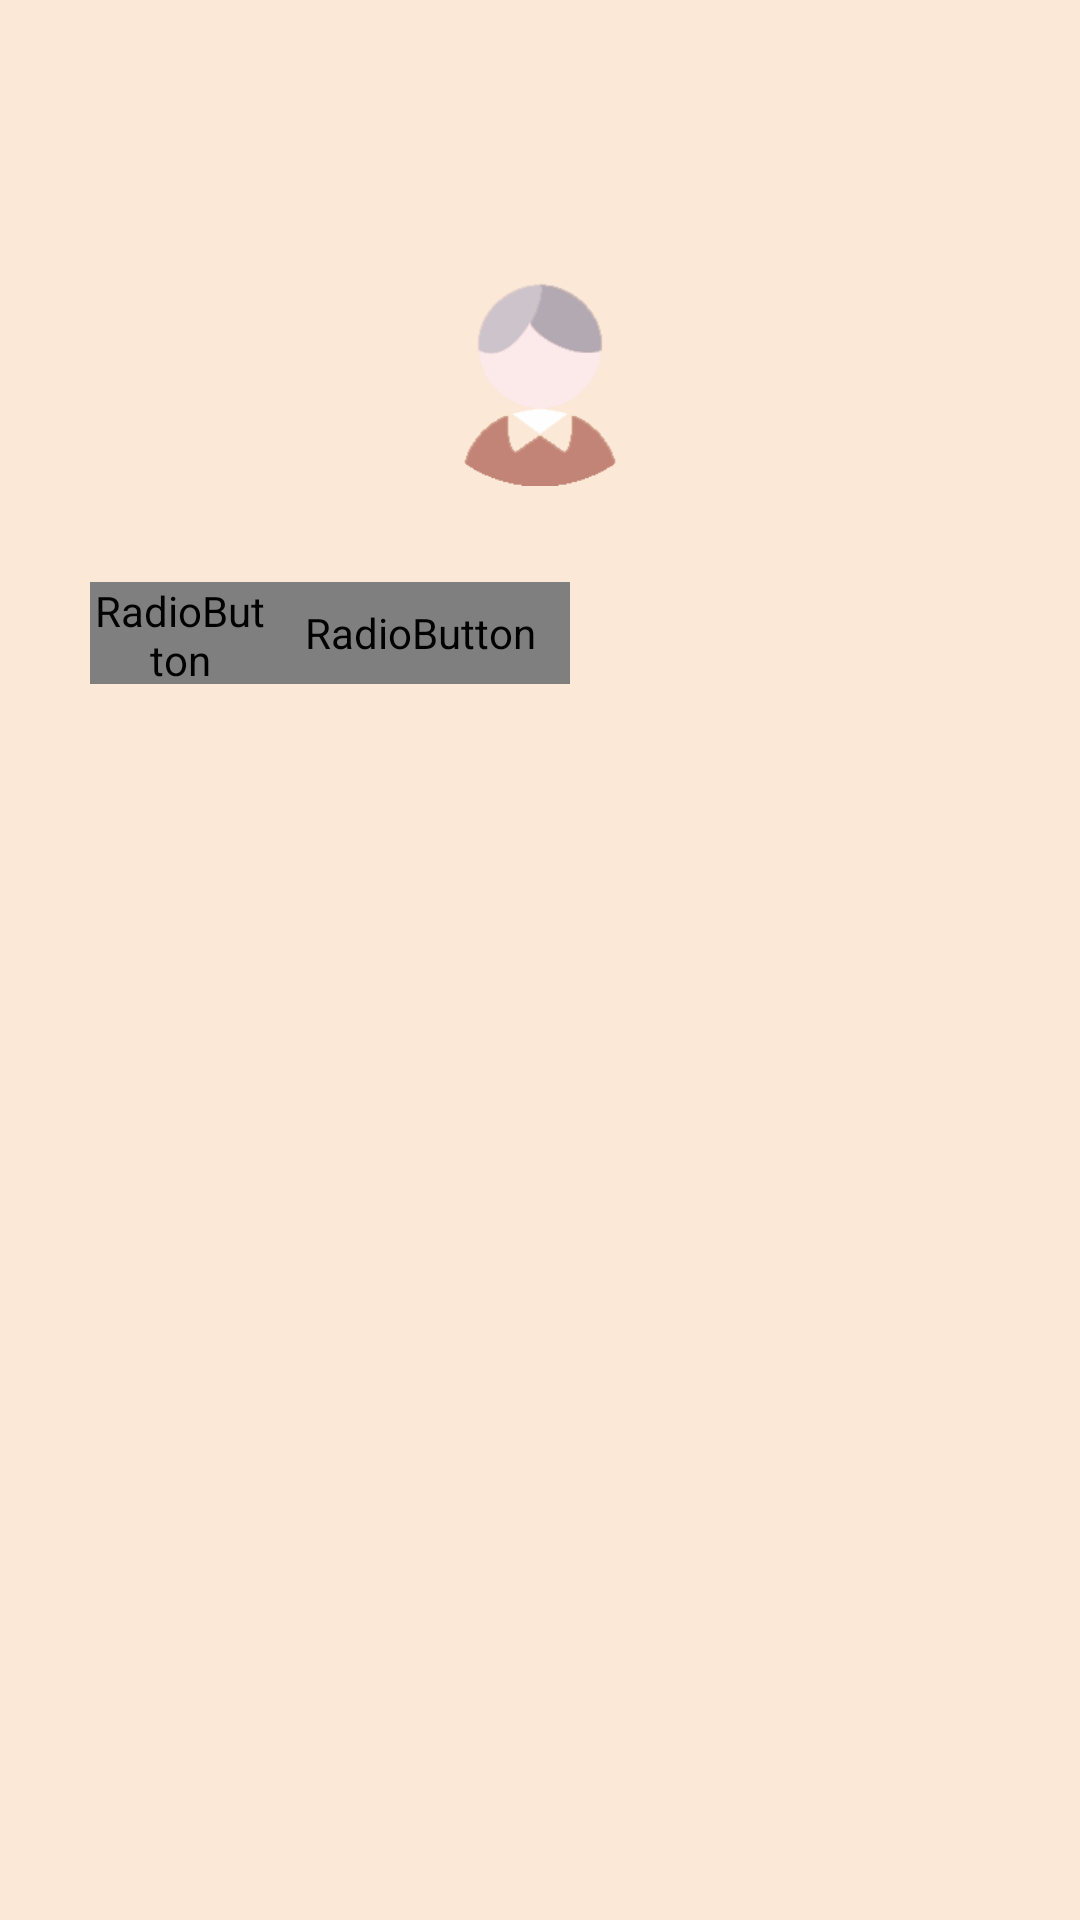

This screen was rendered from an Android layout file. Write that file and the resources it references.
<!-- AndroidManifest.xml: application theme AppTheme -->
<!-- res/layout/fragment_user.xml -->
<?xml version="1.0" encoding="utf-8"?>
<RelativeLayout xmlns:android="http://schemas.android.com/apk/res/android"
    xmlns:tools="http://schemas.android.com/tools"
    android:layout_width="match_parent"
    android:layout_height="match_parent"
    tools:context=".UserFragment"
    android:background="@color/normal_background_color">

    
    <ImageView
        android:id="@+id/user_image_male"
        android:layout_width="88dp"
        android:layout_height="88dp"
        android:layout_centerHorizontal="true"
        android:layout_marginTop="74dp"
        android:background="@drawable/user_boy"
        android:contentDescription="@string/male_english" />

    <ImageView
        android:id="@+id/user_image_female"
        android:layout_width="88dp"
        android:layout_height="88dp"
        android:layout_marginTop="74dp"
        android:layout_centerHorizontal="true"
        android:background="@drawable/user_girl"
        android:visibility="invisible"
        android:contentDescription="@string/female_english" />

    
    
        
        
        
        
        
        
        
        
        
        
        
        
        

    
        
        
        
        
        
        
        
        
        
        
        
        
        

    
    <RadioGroup
        android:id="@+id/user_choice_radioGroup"
        android:layout_width="wrap_content"
        android:layout_height="wrap_content"
        android:orientation="horizontal"
        android:layout_alignParentStart="true"
        android:layout_alignParentLeft="true"
        android:layout_alignParentTop="true"
        android:layout_marginStart="30dp"
        android:layout_marginLeft="30dp"
        android:layout_marginTop="194dp">

        <RadioButton
            android:id="@+id/choice_my_letter"
            android:layout_width="60dp"
            android:layout_height="34dp"
            style="@style/TabUserItem"
            android:text="@string/button_choice_my"
            />

        <RadioButton
            android:id="@+id/choice_others_letter"
            android:layout_width="100dp"
            android:layout_height="34dp"
            style="@style/TabUserItem"
            android:text="@string/button_choice_others"/>
    </RadioGroup>

    
    <RelativeLayout
        android:layout_width="300dp"
        android:layout_height="206dp"
        android:layout_alignParentTop="true"
        android:layout_centerHorizontal="true"
        android:layout_marginTop="228dp">

        <ListView
            android:id="@+id/list_user"
            android:layout_width="match_parent"
            android:layout_height="match_parent"
            android:divider="@color/transparent"
            android:scrollbars="none"/>

    </RelativeLayout>


</RelativeLayout>
<!-- resources referenced by this layout -->
<resources>
  <color name="colorAccent">#755E7E</color>
  <color name="normal_background_color">#FCE8D7</color>
  <color name="transparent">#00FFFFFF</color>
  <!-- drawable shape_button (drawable) -->
  <?xml version="1.0" encoding="utf-8"?>
  <shape xmlns:android="http://schemas.android.com/apk/res/android"
      android:shape="rectangle">
      
      <solid android:color="@color/colorPrimary"/>
      
      <corners android:radius="6dp"/>
  
  </shape>
  <!-- drawable user_boy: png bitmap (drawable, 13146 bytes) -->
  <!-- drawable user_girl: png bitmap (drawable, 11281 bytes) -->
  <string name="button_choice_my">我的</string>
  <string name="button_choice_others">陌生人的</string>
  <string name="female_english">Female</string>
  <string name="male_english">Male</string>
  <style name="TabUserItem">
          <item name="android:layout_width">0dp</item>
          <item name="android:background">@drawable/tab_user_background</item>
          <item name="android:button">@null</item>
          <item name="android:gravity">center</item>
          <item name="android:textColor">@drawable/tab_user_text</item>
      </style>
  <style name="AppTheme" parent="Theme.AppCompat.Light.NoActionBar">
          
          <item name="colorPrimary">@color/colorPrimary</item>
          <item name="colorPrimaryDark">@color/colorPrimaryDark</item>
          <item name="colorAccent">@color/colorAccent</item>
      </style>
  <color name="colorPrimary">#FAB7AA</color>
  <!-- drawable tab_user_background (drawable) -->
  <?xml version="1.0" encoding="utf-8"?>
  <selector xmlns:android="http://schemas.android.com/apk/res/android">
      <item android:state_checked="true">
          <shape>
              <solid android:color="@color/colorPrimaryDark"/>
  
              <corners android:radius="5dp"/>
          </shape>
      </item>
      <item>
          <shape>
              <solid android:color="@color/colorPrimary"/>
  
              <corners android:radius="5dp"/>
          </shape>
      </item>
  </selector>
  <color name="colorPrimaryDark">#DB767A</color>
</resources>
